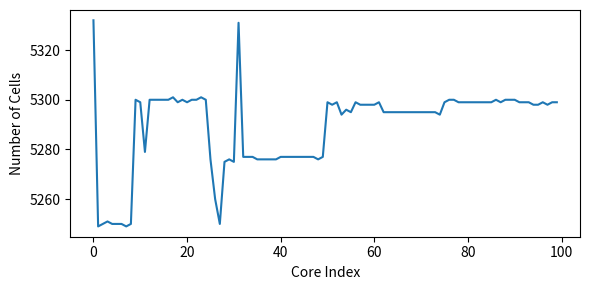

Here is the Python script that generated this plot:
#!/usr/bin/env python3

import numpy as np
from matplotlib import pyplot as plt

if __name__ == '__main__':
  parts = np.linspace(0, 99, 100)
  cells = np.array([
    5332, 5249, 5250, 5251, 5250, 5250, 5250, 5249, 5250, 5300,
    5299, 5279, 5300, 5300, 5300, 5300, 5300, 5301, 5299, 5300,
    5299, 5300, 5300, 5301, 5300, 5276, 5260, 5250, 5275, 5276,
    5275, 5331, 5277, 5277, 5277, 5276, 5276, 5276, 5276, 5276,
    5277, 5277, 5277, 5277, 5277, 5277, 5277, 5277, 5276, 5277,
    5299, 5298, 5299, 5294, 5296, 5295, 5299, 5298, 5298, 5298,
    5298, 5299, 5295, 5295, 5295, 5295, 5295, 5295, 5295, 5295,
    5295, 5295, 5295, 5295, 5294, 5299, 5300, 5300, 5299, 5299,
    5299, 5299, 5299, 5299, 5299, 5299, 5300, 5299, 5300, 5300,
    5300, 5299, 5299, 5299, 5298, 5298, 5299, 5298, 5299, 5299])

  print(np.sum(cells), np.max(cells))
  print(np.sum(cells) / 100 / np.max(cells))

  plt.figure(figsize=(6,3))
  plt.plot(parts, cells)
  plt.xlabel("Core Index")
  plt.ylabel("Number of Cells")
  plt.tight_layout()
  # plt.show()
  plt.savefig('./balance.pdf')
